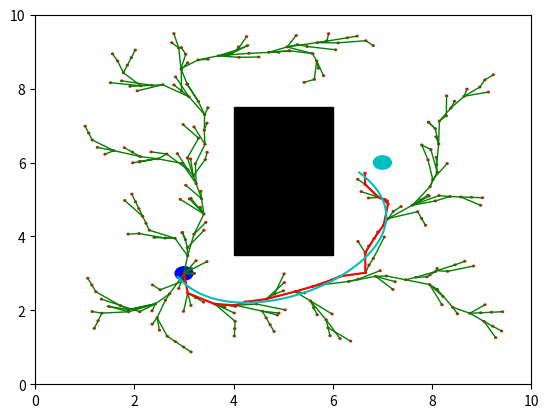
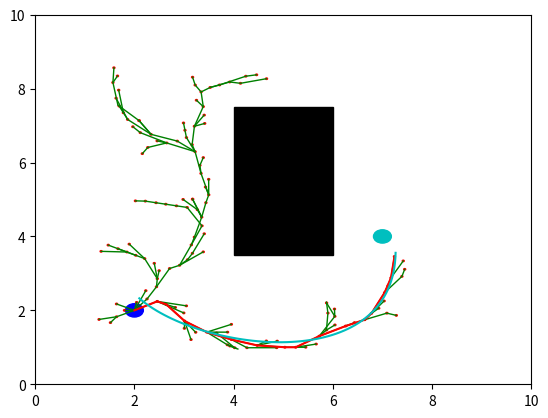
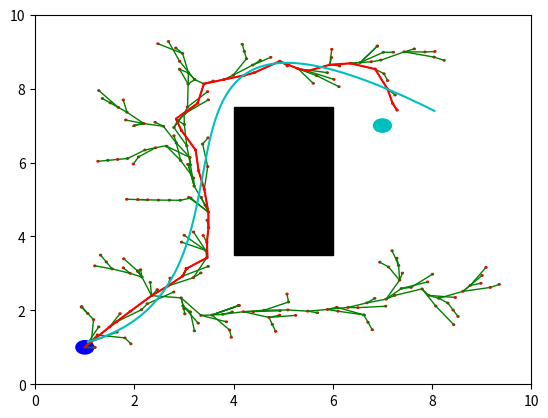
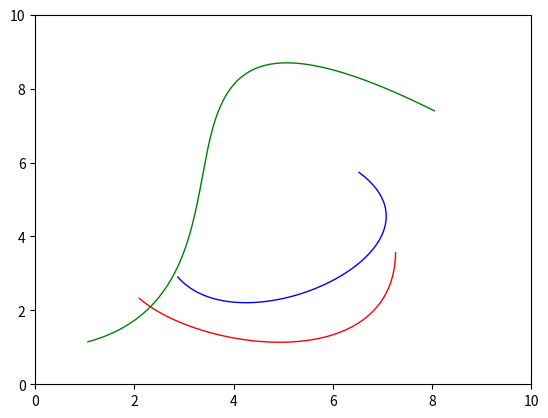

These charts were generated, in order, by the following Python code: (Note: this script raises an exception after producing the figures.)
"""
Authors: Sahruday Patti

Brief : Implementation of Multi RRT* Alogoritm 

Course:  Planning for Autonomous Robots - ENPM661  [Proj5]

Date: 05/08/2022

"""
# Importing Required Libraries
import numpy as np
import random
import math
import os
from scipy.interpolate import splprep, splev, splrep
import matplotlib.cm as cm
import matplotlib.pyplot as plt


plt.ion()
# Executing Mult RRT* Algorithm 
class rrtstar:
    class node:
        def __init__(self, x, y, t=0, cost = 0, node_iter = 0):
            self.x = x
            self.y = y
            self.t = t
            self.parent = None
            self.x_path = None
            self.y_path = None
            self.cost = cost
            self.node_iter = node_iter

    def __init__(self, start, goal, s):
        self.start_node = self.node(start[0], start[1])
        self.goal_node = self.node(goal[0], goal[1])
        self.nodes = [self.start_node]
        self.lower_lim_x = 0
        self.lower_lim_y = 0
        self.upper_lim_x = 10
        self.upper_lim_y = 10 
        self.neigh_dist = 0.6
        self.vel = 0.2    # robot vel 
        self.r = 0.1 # robot rad
        self.c = 0.4     # robot clearance
        self.s = s
        self.thresh = self.c + self.r
        self.nodes_at_t = {}
        self.other_traj = []
        self.iter = 0
        
    # Checking for collision and obstacles
    def collision_checking(self, node):

    
        ret = False

        if node.x - self.thresh < self.lower_lim_x:
            ret = True
        elif node.x + self.thresh > self.upper_lim_x:
            ret = True
        elif node.y - self.thresh < self.lower_lim_y:
            ret = True
        elif node.y + self.thresh > self.upper_lim_y:
            ret = True

        if node.x > 4 - self.thresh and node.x < 6 + self.thresh and node.y > 3.5 - self.thresh and node.y < 7.5 + self.thresh:
            ret = True

        for traj in self.other_traj:
            t = node.t
            if node.t > len(traj[0])-1:
                t = len(traj[0])-1

            if np.sqrt((node.x - traj[0][t])**2 + (node.y - traj[1][t])**2) < self.s:
                ret = True

        return ret
    
    # Checking for goal node
    def check_for_goal(self, node):
        if self.get_dist(node, self.goal_node) < 0.6:
            return True

        return False
    
    # Genarating random nodes in the environment
    def generate_random_node(self):
        x = random.randint(1, 10)
        y = random.randint(1, 10)

        new_node = self.node(x, y)

        return new_node

    def get_dist(self, node1, node2):
        return math.sqrt((node1.x -node2.x)**2 + (node1.y - node2.y)**2)

    def get_nearest_node(self, rand_node, nodes):
        nearest_node_idx = 0
        min_dist = float('inf')

        for i, node in enumerate(nodes):
            dist = self.get_dist(rand_node, node)
            if dist < min_dist:
                nearest_node_idx = i
                min_dist = dist

        return nearest_node_idx

    def next_step(self, parent, dest_node):
        par_x = parent.x
        par_y = parent.y
        tm = parent.t

        dest_x = dest_node.x
        dest_y = dest_node.y

        theta = np.arctan2((dest_y-par_y), (dest_x-par_x))

        count = 0
        x_path = []
        y_path = []
        x = par_x
        y = par_y
        dist = 0

        while(count < 10): 
            dx = 0.1 * math.cos(theta) * self.vel
            dy = 0.1 * math.sin(theta) * self.vel
            x = x + dx
            y = y + dy

            dist = dist + np.sqrt(dx**2 + dy**2)
            
            if self.collision_checking(self.node(x, y, t=tm+count+1)):
                return None

            x_path.append(x)
            y_path.append(y)
            count = count + 1
        setter = 0
        if self.iter == 1:
            setter = 1
        elif self.iter == 2:
            setter = 2
        new_node = self.node(x, y, t=parent.t+10)
        new_node.parent = parent
        new_node.x_path = x_path
        new_node.y_path = y_path
        new_node.cost = parent.cost + dist
        new_node.node_iter = setter
        return new_node

    def adding_to_node_dict(self, new_node, index):
        t = new_node.t
        nodes = self.nodes_at_t.get(t)

        if nodes == None:
            self.nodes_at_t.update({t:[index]})

        else:
            nodes.append(index)
            self.nodes_at_t.update({t:nodes})

    # Generating Trajectories
    def get_trajectory(self, parent, child):
        dist = self.get_dist(parent, child)

        if (dist*10) % self.vel == 0:
            max_count = (dist*10)/self.vel
        else:
            max_count = (dist*10)/self.vel + 1

        par_x = parent.x
        par_y = parent.y
        t = parent.t

        child_x = child.x
        child_y = child.y

        theta = np.arctan2((child_y-par_y), (child_x-par_x))

        count = 0
        x_path = []
        y_path = []
        x = par_x
        y = par_y
        dist = 0

        if max_count == 0:
            return None, None

        while(count < max_count): 
            dx = 0.1 * math.cos(theta) * self.vel
            dy = 0.1 * math.sin(theta) * self.vel
            x = x + dx
            y = y + dy

            dist = dist + np.sqrt(dx**2 + dy**2)
            
            if self.collision_checking(self.node(x, y, t=t+count+1)):
                return None, None

            x_path.append(x)
            y_path.append(y)
            count = count + 1

        if x != child.x:
            child.x = x
        if y != child.y:
            child.y = y

        return x_path, y_path
    
    # Getting the neighbouring nodes
    def get_adj_nodes(self, new_node):
        ngh_indx = []

        for i, node in enumerate(self.nodes):
            dist = self.get_dist(new_node, node)
            if dist <= self.neigh_dist:
                ngh_indx.append(i)

        return ngh_indx
    
    # Assigning parent nodes
    def assign_parent(self, new_node, ngh_indx):
        for i in ngh_indx:
            dist = self.get_dist(new_node, self.nodes[i])
            if self.nodes[i].cost + dist < new_node.cost:
                x_path, y_path = self.get_trajectory(self.nodes[i], new_node)
                if x_path == None:
                    continue
                new_node.t = self.nodes[i].t + len(x_path)
                new_node.x_path = x_path
                new_node.y_path = y_path
                new_node.cost = self.nodes[i].cost + dist
                new_node.parent = self.nodes[i]
                
    # Deleting Child Nodes
    def removing_chiildren(self, parent):
        for idx, node in enumerate(self.nodes):
            if node.parent == parent:
                del self.nodes[idx]
                self.removing_chiildren(node)
                idx = idx-1
                
    # Cost function 
    def Cost_Function(self, parent):
        for i, node in enumerate(self.nodes):
            if node.parent == parent:
                dist = self.get_dist(parent, node)
                node.cost = parent.cost + dist
                node.t = parent.t + len(node.x_path)
                if self.collision_checking(node):
                    del self.nodes[i]
                    self.removing_chiildren(node)
                    i = i-1
                else:
                    self.Cost_Function(self.node)

    def rewiring(self, new_node, ngh_indx):
        new_path_x = []
        new_path_y = []

        for i in ngh_indx:
            dist = self.get_dist(new_node, self.nodes[i])
            if new_node.cost + dist < self.nodes[i].cost:
                x_path, y_path = self.get_trajectory(new_node, self.nodes[i])
                if x_path == None:
                    continue
                self.nodes[i].t = new_node.t + len(x_path)
                self.nodes[i].x_path = x_path
                self.nodes[i].y_path = y_path
                self.nodes[i].cost = new_node.cost + dist
                self.nodes[i].parent = new_node
                self.Cost_Function(self.nodes[i])
                new_path_x.append(x_path)
                new_path_y.append(y_path)

        return new_path_x, new_path_y
    # Implementing back tracking
    def backtracing(self, cur_node):
        if(cur_node.parent == None):
            return np.asarray([cur_node.x]), np.asarray([cur_node.y]), np.asarray([cur_node.t]), np.asarray([cur_node.x]), np.asarray([cur_node.x])

        x, y, t, path_x, path_y = self.backtracing(cur_node.parent)

        x_s = np.hstack((x, cur_node.x))
        y_s = np.hstack((y, cur_node.y))
        t_s = np.hstack((t, cur_node.t))
        path_x = np.hstack((path_x, cur_node.x_path))
        path_y = np.hstack((path_y, cur_node.y_path))


        return x_s, y_s, t_s, path_x, path_y
    
    # Generating Curved Paths
    def smoothing(self, res, ax, text_name, img_name):
        t = res.t

        # backtracing path 
        x_s, y_s, t_s, path_x, path_y = self.backtracing(res)

        step = 5*float(1/float(t))
        m = len(x_s)

        # Path smoothing
        m = m - math.sqrt(2*m)
        tck, u = splprep([x_s, y_s], s=m)
        u_s = np.arange(0, 1.01, step)
        new_points = splev(u_s, tck)
        new_points = np.asarray(new_points)

        # Plotting trajectories
        ax.plot(x_s, y_s, color = 'r', linewidth = 1.5)
        ax.plot(new_points[0], new_points[1], label="S", color = 'c', linewidth = 1.5)

        plt.savefig(img_name)

        # Saving data in text files
        out = new_points.T
        if os.path.exists(text_name):
            os.remove(text_name)
        f1 = open(text_name, "a")

        for i in range(len(out)):
            np.savetxt(f1, out[i], fmt="%s", newline=' ')
            f1.write("\n")

        return new_points

    def replot(self, ax):
        count = 0
        c = ['y','b','g']
        v = c[2]
        
        for n in self.nodes:
            if count == 0:
                count += 1
                continue
            if n.node_iter == 0:
                v = c[2]
            elif n.node_iter ==1:
                v = c[0]
            elif n.node_iter ==2:
                v = c[1]
            cir_node = plt.Circle((n.x, n.y), 0.02, fill=True, color = 'r')
            ax.add_patch(cir_node)
            ax.plot(n.x_path, n.y_path, color = v, linewidth = 1)

        for traj in self.other_traj:
            ax.plot(traj[0], traj[1], color = 'b', linewidth = 1)


    def plan(self, text_name, img_name, replan = False):
        if self.collision_checking(self.start_node):
            print("Start node present inside obstacle")
            exit()

        if self.collision_checking(self.goal_node):
            print("Goal node present inside obstacle")
            exit()

        fig, ax = plt.subplots()
        ax.set_xlim([0,10])
        ax.set_ylim([0,10])

        cir_start = plt.Circle((self.start_node.x, self.start_node.y), 0.18, fill=True, color = 'b')
        cir_goal = plt.Circle((self.goal_node.x, self.goal_node.y), 0.18, fill=True, color = 'c')

        ax.add_patch(cir_start)
        ax.add_patch(cir_goal)

        obs = plt.Rectangle((4,3.5),2,4,fill=True, color='k')
        ax.add_patch(obs)

        c = ['y','b','g']
        v = c[2]
        if replan:
            self.replot(ax)
            if self.iter == 1:
                v = c[0]
            if self.iter ==2:
                v = c[1]

        count = 0
        l = []
        while (True):
            rand_node = self.generate_random_node()
            if rand_node == None:
                continue

            nearest_node_idx = self.get_nearest_node(rand_node, self.nodes)
            new_node = self.next_step(self.nodes[nearest_node_idx], rand_node)

            # if collision detected, continue
            if new_node == None:
                continue

            ngh_indx = self.get_adj_nodes(new_node)
            self.assign_parent(new_node, ngh_indx)
            new_path_x, new_path_y = self.rewiring(new_node, ngh_indx)
            self.nodes.append(new_node)
            index = len(self.nodes)-1
            self.adding_to_node_dict(new_node, index)

            cir_node = plt.Circle((new_node.x, new_node.y), 0.02, fill=True, color = 'r')
            ax.add_patch(cir_node)
            ax.plot(new_node.x_path, new_node.y_path, color = v, linewidth = 1)

            for i in range(len(new_path_x)):
                ax.plot(new_path_x[i], new_path_y[i], color = v, linewidth = 1)

            plt.pause(0.01)

            if self.check_for_goal(new_node):
                print("Goal reached!!")
                for i in self.nodes:
                    l.append((i.x,i.y,i.x_path,i.y_path,i.node_iter))
                break

            count = count + 1

        traj = self.smoothing(new_node, ax, text_name, img_name)

        return traj,l

    def prune(self, t):
        indx = np.asarray([])
        for key in self.nodes_at_t.keys():
            if key >= t:
                i = np.asarray(self.nodes_at_t.get(key))
                indx = np.hstack((indx, i))
                self.nodes_at_t.update({key:[]})

        indx = np.asarray(indx, dtype='int')

        for idx in sorted(indx, reverse=True):
            del self.nodes[idx]

    def replan(self, trajs, t, text_name, img_name):
        self.other_traj = trajs
        self.prune(t)
        traj,l = self.plan(text_name, img_name, replan = True)
        return traj,l

def replan_checking(traj1, traj2, s):
    l = min(len(traj1[0]), len(traj2[0]))
    L = max(len(traj1[0]), len(traj2[0]))

    col = False

    for i in range(l):
        dist = np.sqrt((traj1[0][i]-traj2[0][i])**2 + (traj1[1][i]-traj2[1][i])**2)
        # print(dist)
        if dist < (s):
            print("Collision identified at: " + str(i))
            # print(dist)
            col = True
            break

    step = -1
    if not col:
        flag = False
        if len(traj1[0]) == l:
            flag = True
        for i in range(l, L):
            if flag:
                dist = np.sqrt((traj1[0][l-1]-traj2[0][i])**2 + (traj1[1][l-1]-traj2[1][i])**2)
            else:
                dist = np.sqrt((traj1[0][i]-traj2[0][l-1])**2 + (traj1[1][i]-traj2[1][l-1])**2)
            if dist < s:
                print("Collision identified at: " + str(i))
                # print(dist)
                col = True
                step = i
                break

    return col, step

def check_for_replanning(traj1, traj2, traj3, s, flag):
    if not flag:
        s = s - 0.1

    col12, t12 = replan_checking(traj1, traj2, s)
    col23, t23 = replan_checking(traj2, traj3, s)
    col31, t31 = replan_checking(traj1, traj3, s)

    col = [False, False, False]
    t = [-1, -1, -1]

    if col12 or col31:
        col[0] = True
        if not col12:
            t[0] = t31
        elif not col31:
            t[0] = t12
        else:
            t[0] = min(t12, t31)

    if col12 or col23:
        col[1] = True
        if not col12:
            t[1] = t23
        elif not col23:
            t[1] = t12
        else:
            t[1] = min(t12, t23)

    if col23 or col31:
        col[2] = True
        if not col23:
            t[2] = t31
        elif not col31:
            t[2] = t23
        else:
            t[2] = min(t23, t31)

    return col, t

def main():
    # start nodes (x, y) of 3 Agents 
    start1 = [3, 3]
    start2 = [2, 2]
    start3 = [1, 1]

    # goal nodes (x, y) of 3 Agents
    goal1 = [7, 6]
    goal2 = [7, 4]
    goal3 = [7, 7]

    if not os.path.exists('Output_File'):
        
        os.makedirs('Output_File')

    
    s = 0.5
    all_nodes_1 = []
    all_nodes_2 = []
    all_nodes_3 = []
    
    # Initial Planning
    rrt_star1 = rrtstar(start1, goal1, s=s)
    traj1,l1 = rrt_star1.plan("Output_File/Traj1.txt", "Output_File/Explored1.png")
    all_nodes_1.append(l1)

    rrt_star2 = rrtstar(start2, goal2, s=s)
    traj2,l2 = rrt_star2.plan("Output_File/Traj2.txt", "Output_File/Explored2.png")
    all_nodes_2.append(l2)

    rrt_star3 = rrtstar(start3, goal3, s=s)
    traj3,l3 = rrt_star3.plan("Output_File/Traj3.txt", "Output_File/Explored3.png")
    all_nodes_3.append(l3)

    # Plotting planned trajectories
    fig, ax = plt.subplots()
    ax.set_xlim([0,10])
    ax.set_ylim([0,10])
    ax.plot(traj1[0], traj1[1], color = 'b', linewidth = 1)
    ax.plot(traj2[0], traj2[1], color = 'r', linewidth = 1)
    ax.plot(traj3[0], traj3[1], color = 'g', linewidth = 1)
    plt.savefig("Output File/Plan0.png")

    replan = [True, True, True]
    traj_all = [traj1, traj2, traj3]
    rrt_star = [rrt_star1, rrt_star2, rrt_star3]

   
    flag = True

    for i in range(2):
        col, t = check_for_replanning(traj1, traj2, traj3, s, flag)
        flag = False
        print("Collision: ", col)
        pd1 = float('inf')
        pd2 = float('inf')
        pd3 = float('inf')

        if col[0] and replan[0]:
            rrt_star1.iter+=1
            new_traj1,l1 = rrt_star1.replan([traj2, traj3], t[0], "Output_File/Replanned"+str(i)+"_1.txt", "Output_File/Re_Explored"+str(i)+"_1.png")
            pd1 = (len(new_traj1[0])-len(traj1[0]))/float(len(traj1[0]))*100
            print("Appended")
            all_nodes_1.append(l1)

        if col[1] and replan[1]:
            rrt_star2.iter+=1
            new_traj2,l2 = rrt_star2.replan([traj1, traj3], t[1], "Output_File/Replanned"+str(i)+"_2.txt", "Output_File/Re_Explored"+str(i)+"_2.png")
            pd2 = (len(new_traj2[0])-len(traj2[0]))/float(len(traj2[0]))*100
            all_nodes_2.append(l2)

        if col[2] and replan[2]:
            rrt_star3.iter+=1
            new_traj3,l3 = rrt_star3.replan([traj1, traj2], t[2], "Output_File/Replanned"+str(i)+"_3.txt", "Output_File/re_explored"+str(i)+"_3.png")
            pd3 = (len(new_traj3[0])-len(traj3[0]))/float(len(traj3[0]))*100
            all_nodes_3.append(l3)

        m = min(pd1, pd2, pd3)

        if m == float('inf'):
            print("Final trajectories found at iteration: " + str(i+1))
            break

        if m == pd1:
            print("Trajectory 1 changed at iteration " + str(i+1))
            traj1 = new_traj1
            replan[0] = False

        elif m == pd2:
            print("Trajectory 2 changed at iteration " + str(i+1))
            traj2 = new_traj2
            replan[1] = False

        else:
            print("Trajectory 3 changed at iteration " + str(i+1))
            traj3 = new_traj3
            replan[2] = False

        fig6, ax6 = plt.subplots()
        ax6.set_xlim([0,10])
        ax6.set_ylim([0,10])
        ax6.plot(traj1[0], traj1[1], color = 'b', linewidth = 1)
        ax6.plot(traj2[0], traj2[1], color = 'r', linewidth = 1)
        ax6.plot(traj3[0], traj3[1], color = 'g', linewidth = 1)
        plt.savefig("Output_File/Plan"+str(i+1)+".png")

    fig2, ax2 = plt.subplots()
    ax2.set_xlim([0,10])
    ax2.set_ylim([0,10])
    from cycler import cycler
    obs = plt.Rectangle((4,3.5),2,4,fill=True, color='b')
    ax2.add_patch(obs)
    
    L1 = len(traj1[0])
    L2 = len(traj2[0])
    L3 = len(traj3[0])
    L = max(L1, L2, L3)
    ax2.set_prop_cycle(cycler('color', ['c', 'm', 'y', 'k']))

    for i in range(L1-1):
        ax2.plot(traj1[0][i:i+2], traj1[1][i:i+2])
    
    cm = plt.get_cmap('plasma')
  

    ax2.set_prop_cycle(cycler('color', ['c', 'm', 'y', 'k']) )
    for i in range(L2-1):
        ax2.plot(traj2[0][i:i+2], traj2[1][i:i+2])

    cm = plt.get_cmap('plasma')
  
    ax2.set_prop_cycle(cycler('color', ['c', 'm', 'y', 'k']))
    for i in range(L3-1):
        ax2.plot(traj3[0][i:i+2], traj3[1][i:i+2])
    
    plt.savefig("Output_File/final_traj.png")

    tr = [traj1, traj2, traj3]
    fig, ax9 = plt.subplots()
    ax9.set_xlim([0,10])
    c = ['b','g','y']
    flag2 = 0
    print("length",len(all_nodes_1))
    for j in all_nodes_1:
        flag2+=1
        flag = 0
        if flag2 == 1:
            v = c[0]
        elif flag2 == 2:
            v = c[1]
        else:
            v = c[2]
        for i in j:
            if i[4] == 0:
                v = c[1]
            elif i[4] ==1:
                v = c[2]
            else:
                v = c[0]
            cir_node = plt.Circle((i[0], i[1]), 0.02, fill=True, color = 'r')
            ax9.add_patch(cir_node)
            if (flag ==1):
                ax9.plot(i[2], i[3], color = v, linewidth = 1)
            flag =1
    plt.savefig("Output_File/AllExploredNodes_Turtlebot1"+".png")
    plt.show()

    fig, ax9 = plt.subplots()
    ax9.set_xlim([0,10])
    ax9.set_ylim([0,10])
    flag = 0
    c = ['b','g','y']
    flag2 = 0
    print("length",len(all_nodes_2))
    for j in all_nodes_2:
        flag2+=1
        flag = 0
        if flag2 == 1:
            v = c[0]
        elif flag2 == 2:
            v = c[1]
        else:
            v = c[2]
        for i in j:
            if i[4] == 0:
                v = c[1]
            elif i[4] ==1:
                v = c[2]
            else:
                v = c[0]
            cir_node = plt.Circle((i[0], i[1]), 0.02, fill=True, color = 'r')
            ax9.add_patch(cir_node)
            if (flag ==1):
                ax9.plot(i[2], i[3], color = v, linewidth = 1)
            flag =1
    plt.savefig("Output_File/AllExploredNodes_Turtlebot2"+".png")
    plt.show()

    fig, ax9 = plt.subplots()
    ax9.set_xlim([0,10])
    ax9.set_ylim([0,10])
    flag = 0
    c = ['b','g','y']
    flag2 = 0
    print("length",len(all_nodes_3))
    for j in all_nodes_3:
        flag2+=1
        flag = 0
        if flag2 == 1:
            v = c[0]
        elif flag2 == 2:
            v = c[1]
        else:
            v = c[2]
        for i in j:
            if i[4] == 0:
                v = c[1]
            elif i[4] ==1:
                v = c[2]
            else:
                v = c[0]
            cir_node = plt.Circle((i[0], i[1]), 0.02, fill=True, color = 'r')
            ax9.add_patch(cir_node)
            if (flag ==1):
                ax9.plot(i[2], i[3], color = v, linewidth = 1)
            flag =1
    plt.savefig("Output_File/AllExploredNodes_Turtlebot3"+".png")
    plt.show()

    # Saving data in text file
    out1 = traj1.T
    if os.path.exists("Output_File/final_traj1.txt"):
        os.remove("Output_File/final_traj1.txt")
    final1 = open("Output_File/final_traj1.txt", "a")

    for i in range(len(out1)):
        np.savetxt(final1, out1[i], fmt="%s", newline=' ')
        final1.write("\n")

    out2 = traj2.T
    if os.path.exists("Output_File/final_traj2.txt"):
        os.remove("Output_File/final_traj2.txt")
    final2 = open("Output_File/final_traj2.txt", "a")

    for i in range(len(out2)):
        np.savetxt(final2, out2[i], fmt="%s", newline=' ')
        final2.write("\n")

    out3 = traj3.T
    if os.path.exists("Output_File/final_traj3.txt"):
        os.remove("Output_File/final_traj3.txt")
    final3 = open("Output_File/final_traj3.txt", "a")

    for i in range(len(out3)):
        np.savetxt(final3, out3[i], fmt="%s", newline=' ')
        final3.write("\n")

    plt.show()
    plt.pause(15)
    plt.close()

if __name__ == "__main__":
    main()
